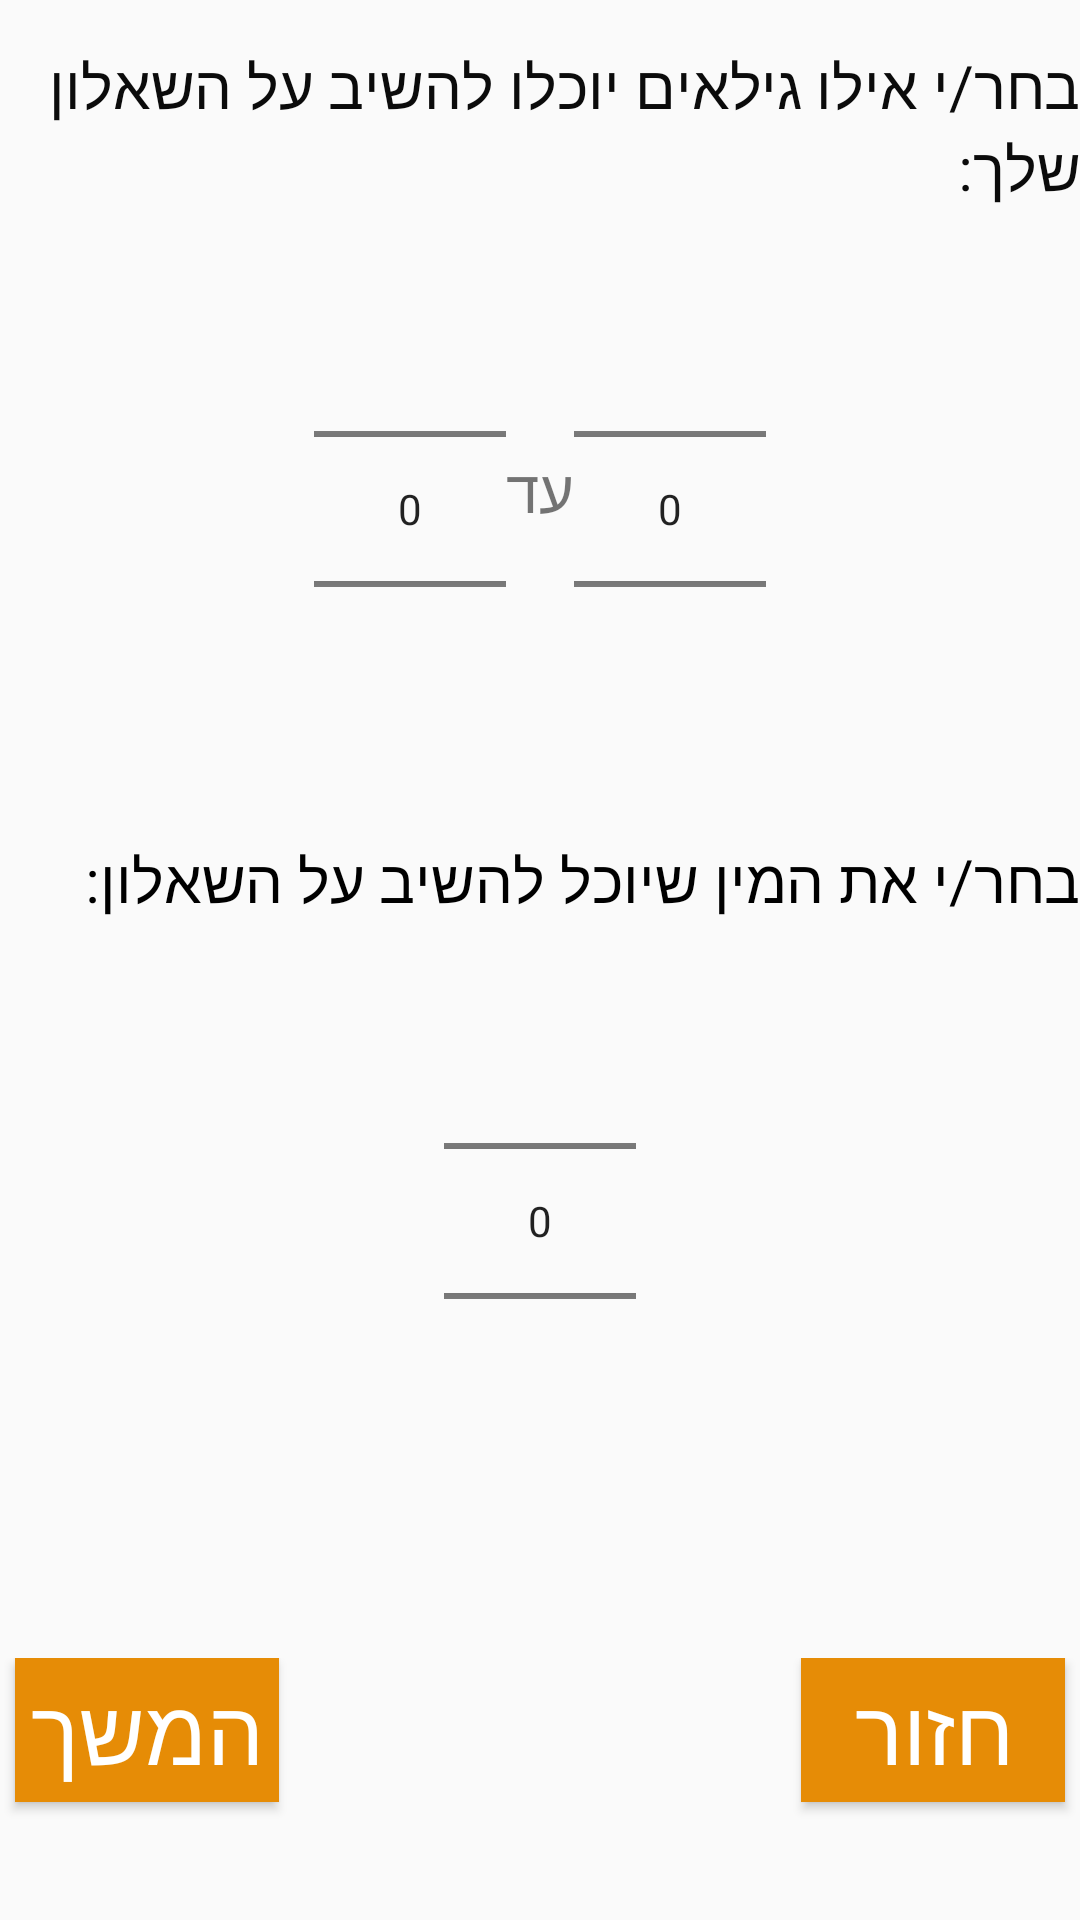

This screen was rendered from an Android layout file. Write that file and the resources it references.
<!-- AndroidManifest.xml: application theme AppTheme -->
<!-- res/layout/fragment_filter_users.xml -->
<?xml version="1.0" encoding="utf-8"?>
<FrameLayout xmlns:android="http://schemas.android.com/apk/res/android"
    xmlns:tools="http://schemas.android.com/tools"
    android:layout_width="match_parent"
    android:layout_height="match_parent"
    tools:context=".FilterUsers_fragment"
    >
<LinearLayout
    android:layout_width="fill_parent"
    android:layout_height="fill_parent"
    android:orientation="vertical"
   >
    <ScrollView
        android:layout_width="fill_parent"
        android:layout_height="0dp"
        android:scrollbarSize="20sp"
        android:fadeScrollbars="false"
        android:verticalScrollbarPosition="right"
        android:fillViewport="false"
        android:layout_weight="95"
        >

    <RelativeLayout
        android:layout_width="wrap_content"
        android:layout_height="wrap_content"
        android:id="@+id/filterUsers_fragment_RelativeLayout">


        <TextView
            android:id="@+id/chooseAgeRangeTextView"
            android:layout_width="wrap_content"
            android:layout_height="wrap_content"
            android:layout_marginTop="15sp"
            android:text="@string/choose_which_ages_can_answer_your_questionnaire"
            android:textColor="#0B0B0B"
            android:textSize="20sp"

            />

        <LinearLayout
            android:layout_width="wrap_content"
            android:layout_height="wrap_content"
            android:orientation="horizontal"
            android:layout_below="@+id/chooseAgeRangeTextView"
            android:layout_centerHorizontal="true"
            android:id="@+id/chooseAgeRangeLinearLayout">

            <NumberPicker
                android:id="@+id/from_age_range_numberPicker"
                android:layout_marginLeft="10sp"
                android:layout_width="wrap_content"
                android:layout_height="wrap_content"
                android:layout_marginTop="10sp"
                />
            <TextView
                android:id="@+id/toTextView"
                android:layout_width="wrap_content"
                android:layout_height="wrap_content"
                android:text="@string/to"
                android:textSize="20sp"

                android:layout_marginTop="80sp"

                />

            <NumberPicker
                android:id="@+id/to_age_range_numberPicker"
                android:layout_width="wrap_content"
                android:layout_height="wrap_content"
                android:layout_marginTop="10sp"
                android:layout_marginRight="10sp"/>
        </LinearLayout>




        <TextView
            android:id="@+id/chooseGenderTextView"
            android:layout_width="wrap_content"
            android:layout_height="wrap_content"
            android:text="@string/choose_the_gender_to_answer_the_questionnaire"
            android:layout_below="@+id/chooseAgeRangeLinearLayout"
            android:layout_alignParentRight="true"
            android:textColor="#000000"
            android:textSize="20sp"
            android:layout_marginTop="20sp"

            />


        <NumberPicker
            android:id="@+id/genderPicker"
            android:layout_width="wrap_content"
            android:layout_height="wrap_content"
            android:layout_below="@+id/chooseGenderTextView"
            android:layout_marginTop="10sp"
            android:layout_centerHorizontal="true"
        />


    </RelativeLayout>
    </ScrollView>

    <RelativeLayout
            android:layout_width="wrap_content"
            android:layout_height="wrap_content"
            android:layout_weight="5">

            <Button
                android:id="@+id/next_button"
                android:layout_width="wrap_content"
                android:layout_height="wrap_content"
                android:text="@string/next"
                android:background="#E68C06"
                android:textSize="30sp"
                android:layout_alignParentLeft="true"
                android:layout_marginBottom="10sp"
                android:layout_marginLeft="5sp"
                android:textColor="#ffffff"


                />
            <Button
                android:id="@+id/back_Button"
                android:layout_width="wrap_content"
                android:layout_height="wrap_content"
                android:text="@string/back"
                android:layout_alignParentRight="true"
                android:background="#E68C06"
                android:layout_marginRight="5sp"
                android:textSize="30sp"
                android:textColor="#ffffff"

                />


            <TextView
                android:id="@+id/pathTextView"
                android:layout_toLeftOf="@+id/back_Button"
                android:layout_toRightOf="@+id/next_button"
                android:layout_marginLeft="20sp"
                android:layout_marginRight="20sp"
                android:layout_width="wrap_content"
                android:layout_height="wrap_content"
                android:textSize="15sp"

                />
        </RelativeLayout>

</LinearLayout>
</FrameLayout>
<!-- resources referenced by this layout -->
<resources>
  <string name="back">חזור</string>
  <string name="choose_the_gender_to_answer_the_questionnaire">בחר/י את המין שיוכל להשיב על השאלון:</string>
  <string name="choose_which_ages_can_answer_your_questionnaire">בחר/י אילו גילאים יוכלו להשיב על השאלון שלך:</string>
  <string name="next">המשך</string>
  <string name="to">עד</string>
  <style name="AppTheme" parent="Theme.AppCompat.Light.DarkActionBar">
          
  
  
          <item name="colorPrimary">#E68C06</item>
          <item name="colorPrimaryDark">@color/colorPrimaryDark</item>
          <item name="colorAccent">@color/colorAccent</item>
      </style>
  <color name="colorPrimaryDark">#00574B</color>
  <color name="colorAccent">#E68C06</color>
</resources>
